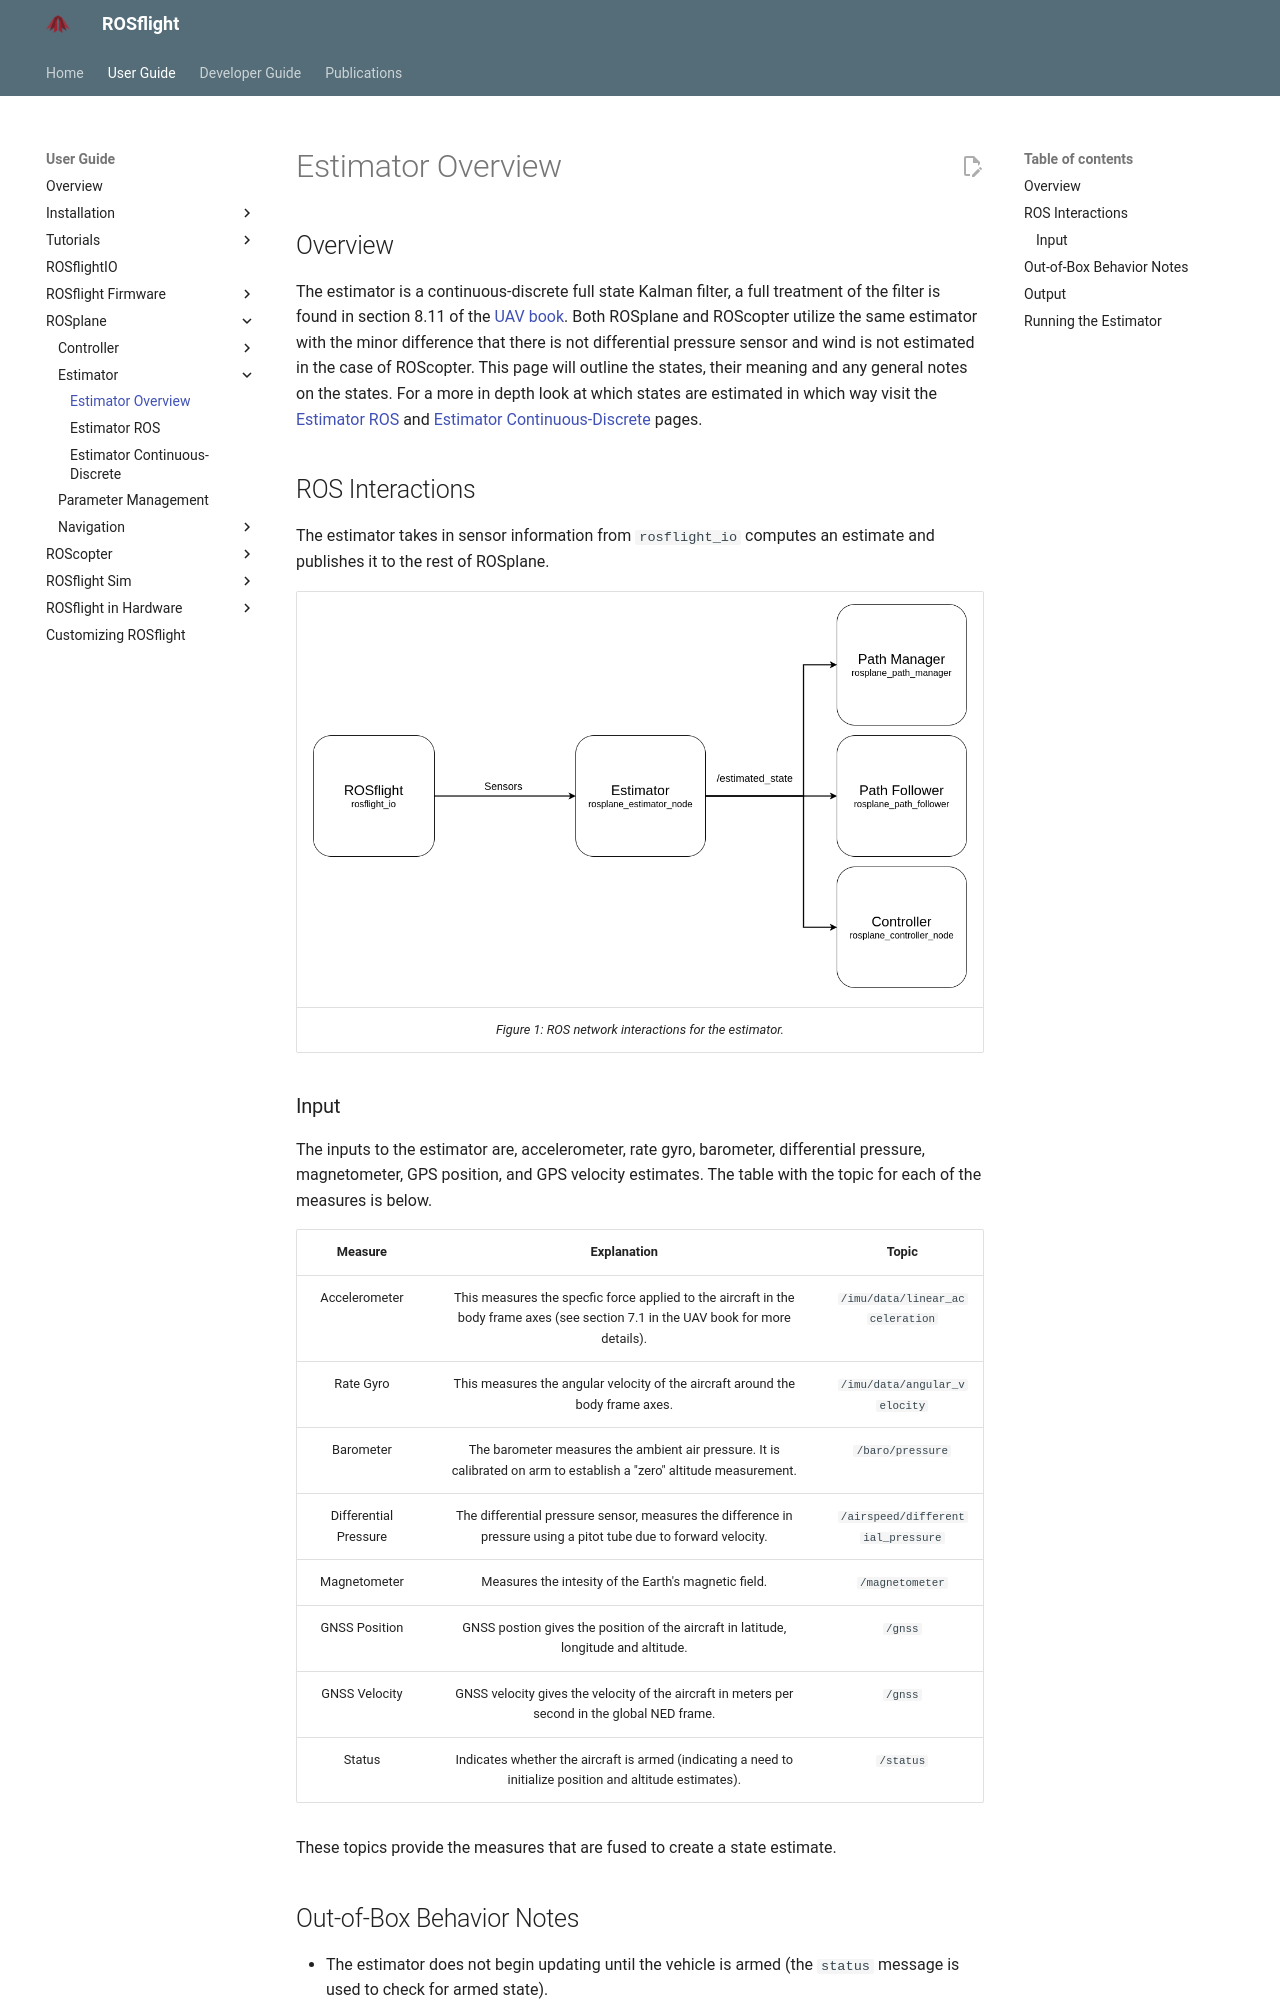

repository: rosflight/rosflight_docs · page: git-main/user-guide/rosplane/estimator/estimator-overview/index.html · generator: mkdocs

# Estimator Overview

## Overview

The estimator is a continuous-discrete full state Kalman filter, a full treatment of the filter is found in section 8.11 of the [UAV book](https://github.com/randybeard/mavsim_public).
Both ROSplane and ROScopter utilize the same estimator with the minor difference that there is not differential pressure sensor and wind is not estimated in the case of ROScopter. 
This page will outline the states, their meaning and any general notes on the states.
For a more in depth look at which states are estimated in which way visit the [Estimator ROS](./estimator-ros.md) and [Estimator Continuous-Discrete](./estimator-continuous-discrete.md) pages.

## ROS Interactions

The estimator takes in sensor information from `rosflight_io` computes an estimate and publishes it to the rest of ROSplane.


| ![Diagram of Estimator ROS Interactions](../../../assets/estimator_assets/estimator_full_ros_interactions.png "Diagram of Estimator ROS Interactions") |
|:--:|
|*Figure 1: ROS network interactions for the estimator.*|
